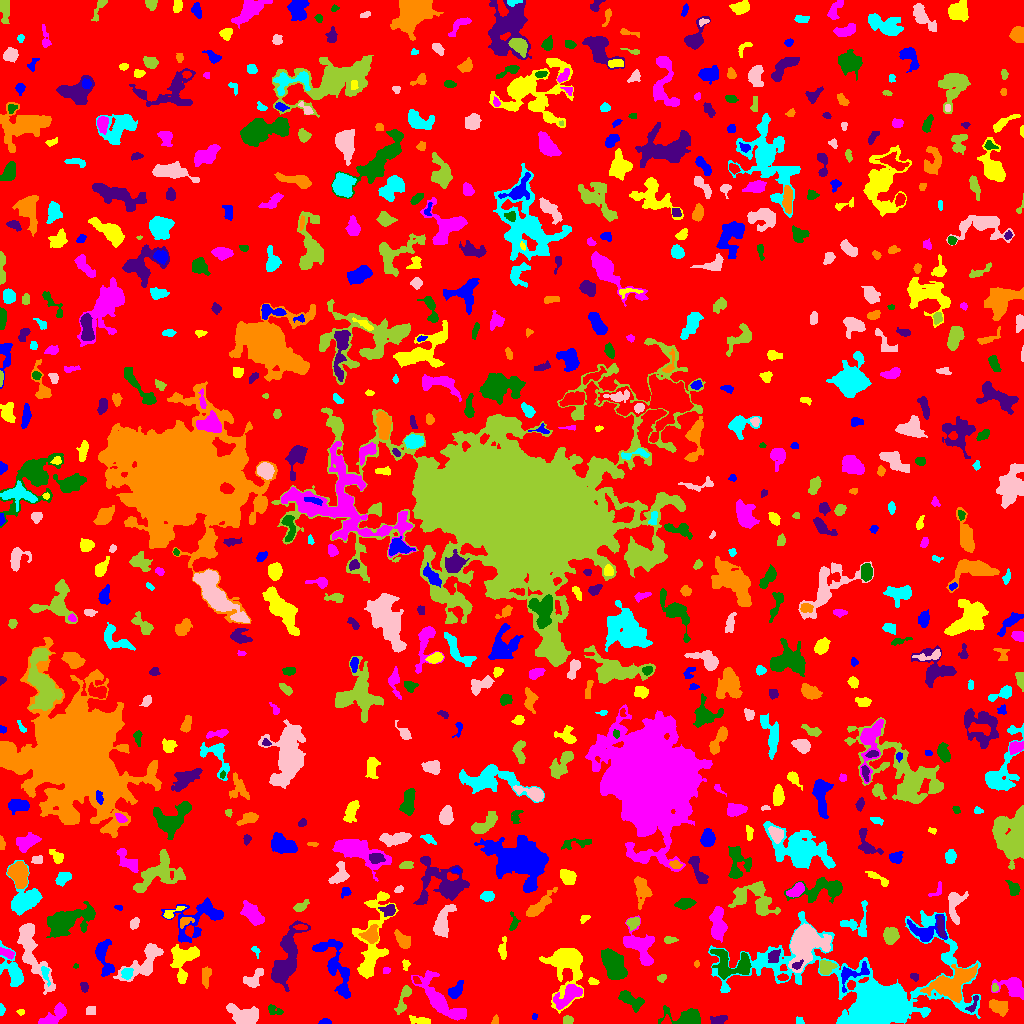

The data file committed next to this chart (first rows):
ID, X, Y, A, B, theta, total_flux, mu_max, mu_median, mu_mean, R_fwhm, R_e, R10, R90, x_start, x_end, y_start, y_end, area, greylevel
0, 510.2, 504, 296.6, 294.9, 0.3424, 1327503, 14.0, 1.0, 1.737, 34.91, 227.4, 85.25, 370.2, 0, 1023, 0, 1023, 764465, 1.737
1, 325.2, 1.46, 2.948, 1.328, -0.001068, 198.0, 6.0, 3.0, 3.094, 3.432, 2.394, 0.9772, 3.785, 318, 331, 0, 5, 64, 7.094
2, 421.8, 2.56, 5.249, 1.689, -0.1925, 491.0, 10.0, 3.0, 3.458, 3.7, 3.241, 1.262, 5.528, 409, 430, 0, 8, 142, 7.458
3, 439.3, 23.4, 15.26, 5.203, -0.8606, 3577, 15.0, 3.0, 4.449, 6.433, 7.999, 2.932, 13.81, 411, 466, 3, 53, 804, 7.449
4, 685.9, 5.944, 9.609, 3.875, -0.04268, 1076, 7.0, 2.0, 2.624, 6.358, 5.917, 2.326, 9.39, 658, 700, 0, 18, 410, 6.624
5, 718.8, 3.926, 4.043, 1.884, 0.2058, 243.0, 5.0, 2.0, 1.855, 3.385, 3.241, 1.128, 5.293, 710, 727, 0, 8, 131, 6.855
6, 495.1, 3.0, 2.419, 1.376, 1.286, 87.0, 3.0, 2.0, 1.554, 3.038, 2.185, 0.7979, 3.385, 491, 498, 0, 9, 56, 5.554
7, 799.4, 2.612, 2.367, 1.745, -0.702, 80.0, 3.0, 1.0, 1.429, 2.585, 2.326, 0.7979, 3.785, 796, 804, 0, 7, 56, 5.429
8, 244.8, 8.212, 7.906, 3.73, -0.3354, 1829, 11.0, 3.0, 3.967, 6.383, 6.024, 2.394, 9.885, 226, 258, 0, 20, 461, 7.967
9, 568.4, 3.489, 2.427, 2.111, 8.988879383842268e-05, 233.0, 5.0, 3.0, 2.741, 3.989, 2.877, 1.128, 4.406, 563, 573, 0, 8, 85, 7.741
10, 666.3, 2.0, 1.865, 1.764, 0.5808, 77.0, 3.0, 1.0, 1.167, 2.764, 2.185, 0.7979, 3.432, 661, 671, 0, 9, 66, 8.167
11, 534.4, 6.895, 1.611, 1.306, 1.268, 57.0, 4.0, 1.0, 1.629, 2.326, 1.871, 0.5642, 2.985, 532, 537, 4, 10, 35, 5.629
12, 20.53, 11.4, 1.628, 1.497, 0.006982, 70.0, 3.0, 2.0, 1.591, 2.764, 2.034, 0.7979, 3.09, 16, 24, 8, 14, 44, 5.591
13, 53.33, 7.033, 8.467, 3.304, 0.6715, 1229, 11.0, 4.0, 3.914, 4.687, 5.382, 1.954, 8.667, 38, 66, 0, 21, 314, 6.914
14, 273.9, 13.27, 4.184, 2.268, -0.467, 197.0, 5.0, 2.0, 1.743, 2.877, 3.141, 1.128, 5.14, 268, 283, 9, 19, 113, 5.743
15, 973.1, 19.27, 5.59, 1.903, 1.132, 217.0, 4.0, 2.0, 2.149, 4.787, 3.241, 1.262, 4.983, 965, 978, 11, 28, 101, 8.149
16, 998.3, 16.8, 5.222, 3.24, -0.4089, 1169, 9.0, 5.0, 4.851, 6.383, 5.232, 2.111, 7.899, 989, 1008, 7, 24, 241, 6.851
17, 1.369, 13.4, 2.847, 1.277, 1.563, 103.0, 4.0, 2.0, 1.807, 3.241, 2.257, 0.7979, 3.613, 0, 5, 8, 20, 57, 5.807
18, 91.5, 12.33, 2.291, 1.491, 0.0, 72.0, 2.0, 1.0, 0.8276, 3.909, 2.326, 0.9772, 3.568, 86, 95, 9, 17, 87, 5.828
19, 403.6, 24.96, 8.709, 2.124, 1.219, 536.0, 7.0, 2.0, 2.425, 4.334, 4.107, 1.596, 6.887, 394, 411, 9, 38, 221, 6.425
20, 752.5, 21.25, 10.15, 4.591, 0.8946, 1270, 6.0, 2.0, 2.515, 8.519, 7.181, 2.706, 11.04, 734, 767, 0, 35, 505, 6.515
21, 335.4, 56.77, 18.18, 5.832, -1.18, 2492, 8.0, 3.0, 3.358, 9.424, 8.938, 3.385, 13.85, 312, 350, 25, 84, 742, 6.358
22, 566.5, 57.85, 13.75, 8.704, 1.515, 4307, 13.0, 3.0, 4.082, 8.176, 9.097, 3.432, 15.84, 539, 583, 10, 75, 1055, 7.082
23, 568.2, 27.86, 8.374, 3.819, 0.6363, 1599, 9.0, 4.0, 4.111, 6.699, 6.283, 2.459, 9.869, 553, 582, 14, 39, 389, 9.111
24, 630.1, 23.88, 6.845, 3.026, -0.6158, 538.0, 5.0, 2.0, 1.888, 4.442, 5.171, 1.954, 8.038, 618, 644, 11, 33, 285, 5.888
25, 84.21, 36.66, 2.468, 1.803, -1.334, 145.0, 4.0, 2.0, 1.908, 3.785, 2.585, 0.9772, 4.146, 80, 88, 31, 41, 76, 5.908
26, 951.4, 38.94, 12.1, 7.061, 0.4611, 3303, 9.0, 3.0, 3.606, 9.407, 9.641, 3.785, 15.04, 920, 977, 21, 60, 916, 8.606
27, 45.15, 50.14, 4.692, 1.681, -1.316, 207.0, 5.0, 2.0, 1.953, 3.241, 2.985, 1.128, 4.886, 41, 50, 37, 57, 106, 8.953
28, 254.5, 45.6, 6.842, 3.226, 0.8193, 480.0, 5.0, 2.0, 2.115, 5.046, 4.72, 1.784, 7.442, 243, 263, 36, 55, 227, 7.115
29, 994.5, 35.5, 1.607, 1.59, 0.0, 72.0, 3.0, 1.0, 1.412, 2.764, 2.034, 0.7979, 3.192, 992, 998, 32, 40, 51, 8.412
30, 416.4, 43.18, 2.556, 1.136, -1.103, 62.0, 3.0, 1.0, 1.148, 2.394, 1.954, 0.7979, 3.192, 413, 421, 40, 47, 54, 8.148
31, 455.8, 32.74, 4.567, 2.632, 0.8586, 598.0, 7.0, 3.0, 3.181, 5.046, 4.184, 1.693, 6.482, 448, 463, 25, 43, 188, 8.181
32, 592.2, 42.18, 2.307, 1.567, -0.2638, 187.0, 8.0, 3.0, 2.75, 2.706, 2.257, 0.7979, 3.568, 588, 599, 39, 46, 68, 6.75
33, 1013, 36.67, 6.498, 4.39, -0.414, 1266, 12.0, 3.0, 3.297, 4.754, 5.382, 1.954, 8.867, 991, 1023, 24, 46, 384, 7.297
34, 613.5, 57.8, 7.755, 4.179, -1.158, 4904, 22.0, 8.0, 8.312, 8.137, 7.203, 2.821, 11.24, 601, 627, 44, 75, 590, 12.31
35, 914.4, 46.68, 2.387, 1.759, -0.6101, 97.0, 3.0, 2.0, 1.565, 3.192, 2.646, 0.9772, 4.029, 910, 918, 42, 50, 62, 5.565
36, 205.2, 47.22, 5.395, 2.012, 1.53, 205.0, 2.0, 1.0, 1.289, 6.58, 4.029, 1.784, 6.05, 202, 211, 35, 57, 159, 6.289
37, 126.6, 50.1, 2.499, 2.311, 1.258, 293.0, 6.0, 2.0, 2.442, 4.297, 3.141, 1.262, 4.787, 121, 133, 44, 55, 120, 10.44
38, 145.1, 61.88, 12.58, 5.347, 0.7941, 2542, 12.0, 4.0, 4.223, 7.181, 7.313, 2.877, 11.99, 113, 163, 42, 80, 602, 7.223
39, 662.1, 45.51, 2.269, 1.775, 0.3376, 100.0, 4.0, 1.0, 1.493, 2.985, 2.394, 0.7979, 3.949, 657, 666, 41, 49, 67, 6.493
40, 783, 46.09, 2.536, 1.479, -0.003606, 173.0, 7.0, 2.0, 2.471, 2.394, 2.326, 0.7979, 3.989, 777, 788, 43, 50, 70, 8.471
41, 851.7, 49.32, 9.578, 4.855, 0.5152, 773.0, 5.0, 3.0, 2.722, 6.817, 5.67, 2.185, 8.612, 841, 869, 31, 62, 284, 8.722
42, 182.5, 63.89, 9.399, 6.472, 1.276, 1609, 7.0, 3.0, 2.915, 7.838, 7.313, 2.821, 11.44, 170, 199, 40, 79, 552, 7.915
43, 386.1, 52.88, 1.726, 1.423, 0.09452, 82.0, 4.0, 2.0, 1.64, 2.985, 1.954, 0.7979, 2.932, 383, 390, 50, 56, 50, 7.64
44, 75.67, 57.26, 1.298, 1.193, 0.7294, 43.0, 4.0, 1.0, 1.654, 1.954, 1.382, 0.5642, 2.394, 73, 78, 55, 60, 26, 6.654
45, 796.9, 58.31, 2.905, 1.656, 0.5758, 202.0, 5.0, 2.0, 2.767, 3.385, 2.585, 1.128, 4.107, 792, 803, 54, 64, 73, 12.77
46, 696.8, 59.59, 2.251, 0.7306, 1.546, 39.0, 2.0, 1.0, 1.054, 2.706, 1.693, 0.5642, 2.459, 694, 699, 56, 63, 37, 6.054
47, 12.93, 51.41, 10.03, 4.064, -1.157, 1466, 9.0, 3.0, 3.332, 6.103, 6.18, 2.394, 10.37, 0, 23, 37, 83, 440, 6.332
48, 804.9, 82.41, 8.524, 6.936, 1.015, 10868, 40.0, 5.0, 10.11, 7.999, 7.756, 3.038, 14.37, 788, 831, 51, 100, 1075, 15.11
49, 826.3, 55.97, 3.809, 3.468, 0.6907, 592.0, 6.0, 3.0, 3.116, 6.206, 4.406, 1.693, 6.794, 819, 837, 49, 63, 190, 9.116
50, 56.91, 67.53, 2.392, 2.308, -0.3386, 262.0, 6.0, 3.0, 2.62, 4.068, 2.985, 1.128, 4.687, 52, 62, 62, 72, 100, 6.62
51, 103.2, 67.34, 10.14, 3.738, -1.382, 1278, 9.0, 3.0, 3.445, 5.809, 5.726, 2.185, 9.15, 95, 114, 47, 84, 371, 8.445
52, 405.7, 59.3, 2.8, 1.765, -1.496, 122.0, 4.0, 2.0, 1.794, 3.613, 2.646, 0.9772, 4.107, 402, 410, 53, 64, 68, 6.794
53, 6.793, 70.49, 4.188, 1.795, -0.3877, 179.0, 3.0, 1.0, 1.504, 4.222, 3.338, 1.262, 5.232, 0, 14, 64, 76, 119, 7.504
54, 730.8, 59.22, 11.08, 6.985, -0.2847, 1834, 7.0, 3.0, 2.953, 8.273, 7.959, 3.09, 12.37, 710, 751, 44, 74, 621, 7.953
55, 774.1, 67.42, 3.377, 2.387, 0.8196, 254.0, 6.0, 1.0, 1.789, 3.338, 3.241, 1.128, 5.642, 768, 780, 61, 74, 142, 8.789
56, 403.2, 83.26, 4.915, 2.845, -0.8395, 796.0, 8.0, 3.0, 3.864, 5.698, 4.442, 1.693, 7.092, 394, 410, 75, 94, 206, 6.864
57, 255.5, 72.96, 3.035, 1.566, -1.047, 96.0, 3.0, 1.0, 1.548, 2.877, 2.394, 0.9772, 3.949, 251, 260, 65, 77, 62, 5.548
58, 31.65, 72.95, 19.49, 4.828, -1.195, 3152, 10.0, 3.0, 3.761, 8.813, 8.921, 3.432, 14.33, 17, 55, 29, 100, 838, 6.761
59, 669.6, 83.59, 3.276, 1.641, 0.01647, 194.0, 5.0, 2.0, 2.256, 3.192, 2.877, 1.128, 4.514, 664, 678, 80, 87, 86, 6.256
... 714 more rows
